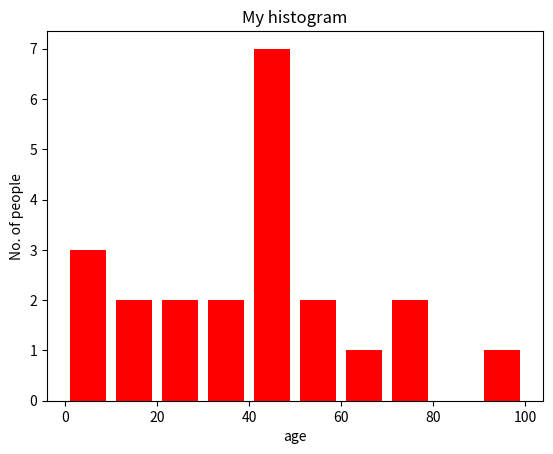

Reproduce this figure in Python.
import matplotlib.pyplot as plt
 
# frequencies
ages = [2,5,70,40,30,45,50,45,43,40,44,
        60,7,13,57,18,90,77,32,21,20,40]
 
# setting the ranges and no. of intervals
range = (0, 100)
bins = 10 
 
# plotting a histogram
plt.hist(ages, bins, range, color = 'red',
        histtype = 'bar', rwidth = 0.8)
 
# x-axis label
plt.xlabel('age')
# frequency label
plt.ylabel('No. of people')
# plot title
plt.title('My histogram')
 
# function to show the plot
plt.show()
